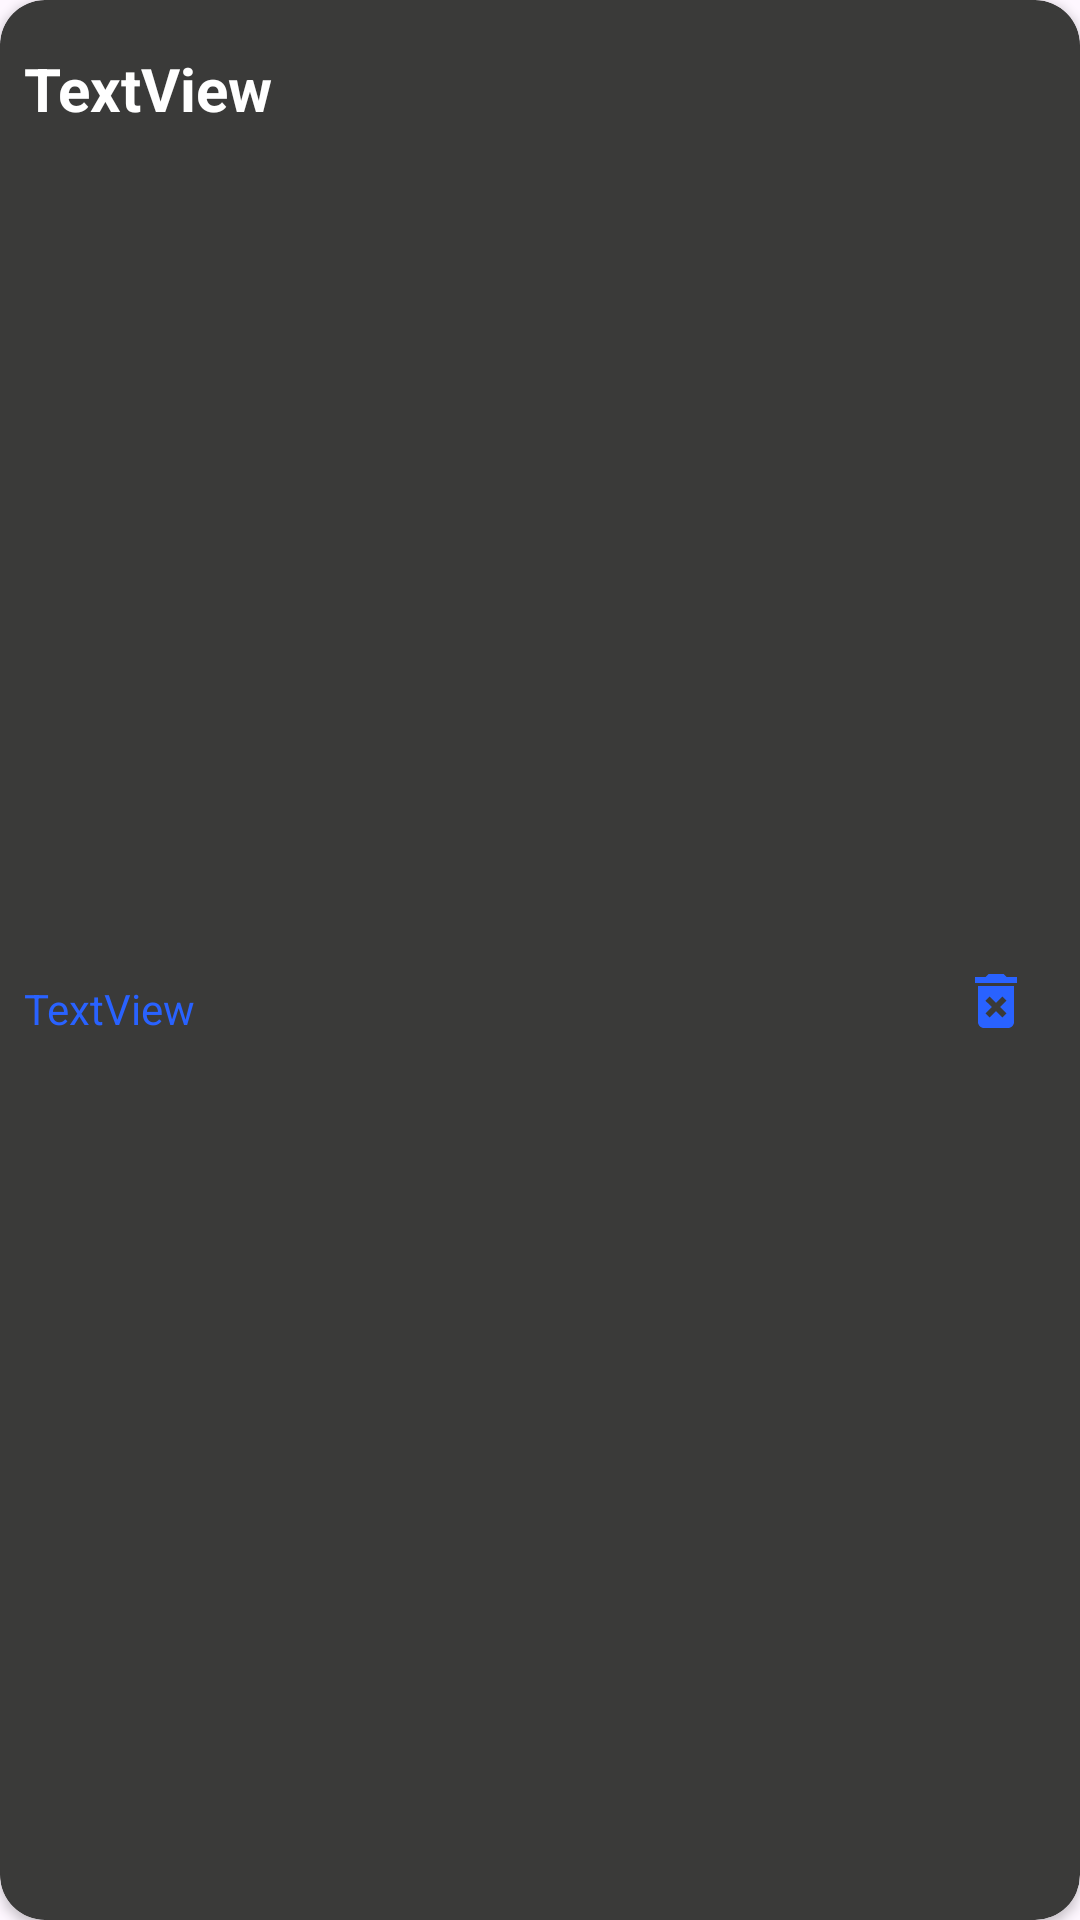

Android layout source for this screen:
<!-- AndroidManifest.xml: application theme Theme.FitnesApp -->
<!-- res/layout/custom_days_list_item.xml -->
<?xml version="1.0" encoding="utf-8"?>
<androidx.cardview.widget.CardView xmlns:android="http://schemas.android.com/apk/res/android"
    xmlns:app="http://schemas.android.com/apk/res-auto"

    android:id="@+id/cardView2"
    android:layout_width="match_parent"
    android:layout_height="wrap_content"
    android:layout_marginStart="10dp"
    android:layout_marginTop="8dp"
    android:layout_marginEnd="10dp"
    android:background="@color/gray"
    android:backgroundTint="@color/gray"
    app:cardCornerRadius="15dp"
    app:layout_constraintBottom_toBottomOf="parent"
    app:layout_constraintEnd_toEndOf="parent"
    app:layout_constraintStart_toStartOf="parent"
    app:layout_constraintTop_toTopOf="parent">

    <androidx.constraintlayout.widget.ConstraintLayout
        android:layout_width="match_parent"
        android:layout_height="match_parent"
        android:orientation="vertical">

        <TextView
            android:id="@+id/tvName"
            android:layout_width="0dp"
            android:layout_height="wrap_content"
            android:layout_marginStart="8dp"
            android:layout_marginTop="16dp"
            android:layout_marginEnd="16dp"
            android:text="TextView"
            android:textColor="#FFFFFF"
            android:textSize="20sp"
            android:textStyle="bold"
            app:layout_constraintEnd_toStartOf="@+id/delete"
            app:layout_constraintStart_toStartOf="parent"
            app:layout_constraintTop_toTopOf="parent" />

        <TextView
            android:id="@+id/tvExCounter"
            android:layout_width="0dp"
            android:layout_height="wrap_content"
            android:layout_marginTop="5dp"
            android:layout_marginBottom="16dp"
            android:text="TextView"
            android:textColor="@color/blue"
            app:layout_constraintBottom_toBottomOf="parent"
            app:layout_constraintEnd_toEndOf="@+id/tvName"
            app:layout_constraintStart_toStartOf="@+id/tvName"
            app:layout_constraintTop_toBottomOf="@+id/tvName" />

        <ImageButton
            android:id="@+id/delete"
            android:layout_width="wrap_content"
            android:layout_height="wrap_content"
            android:layout_marginEnd="16dp"
            android:background="@null"
            android:src="@drawable/delete_image"
            app:layout_constraintBottom_toBottomOf="@+id/tvExCounter"

            app:layout_constraintEnd_toEndOf="parent" />
    </androidx.constraintlayout.widget.ConstraintLayout>


</androidx.cardview.widget.CardView>
<!-- resources referenced by this layout -->
<resources>
  <color name="blue">#2962FF</color>
  <color name="gray">#3A3A39</color>
  <!-- drawable delete_image (drawable) -->
  <vector xmlns:android="http://schemas.android.com/apk/res/android" android:height="24dp" android:tint="#2962FF" android:viewportHeight="24" android:viewportWidth="24" android:width="24dp">
        
      <path android:fillColor="@android:color/white" android:pathData="M6,19c0,1.1 0.9,2 2,2h8c1.1,0 2,-0.9 2,-2L18,7L6,7v12zM8.46,11.88l1.41,-1.41L12,12.59l2.12,-2.12 1.41,1.41L13.41,14l2.12,2.12 -1.41,1.41L12,15.41l-2.12,2.12 -1.41,-1.41L10.59,14l-2.13,-2.12zM15.5,4l-1,-1h-5l-1,1L5,4v2h14L19,4z"/>
      
  </vector>
  <style name="Theme.FitnesApp" parent="Base.Theme.FitnesApp" />
  <style name="Base.Theme.FitnesApp" parent="Theme.Material3.DayNight.NoActionBar">
          
           <item name="colorPrimary">@color/primaryColor</item>
          <item name="colorSecondary">@color/salatoviy</item>
  
      </style>
  <color name="primaryColor">#1B1B1B</color>
  <color name="salatoviy">#88FF00</color>
</resources>
